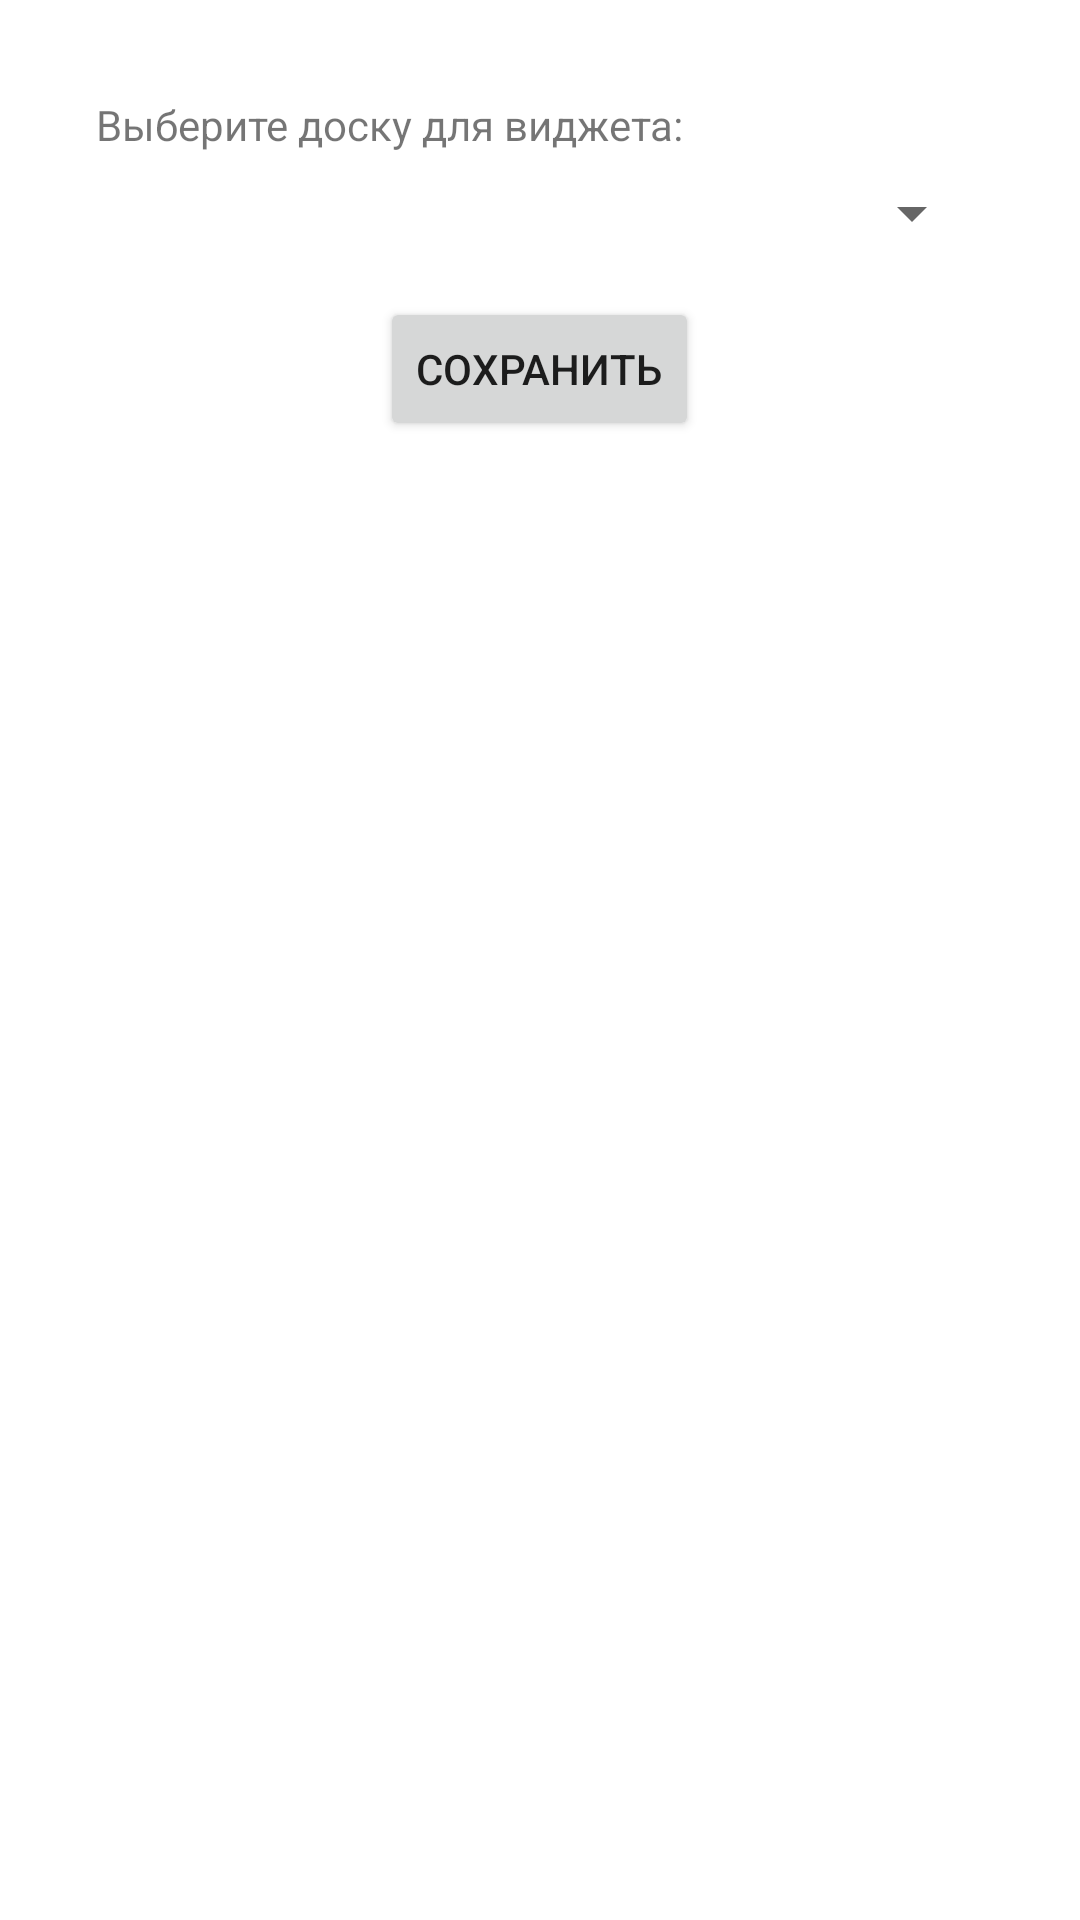

This screen was rendered from an Android layout file. Write that file and the resources it references.
<!-- AndroidManifest.xml: activity theme Theme.AppCompat.DayNight.Dialog -->
<!-- res/layout/activity_widget_configuration.xml -->
<?xml version="1.0" encoding="utf-8"?>
<LinearLayout xmlns:android="http://schemas.android.com/apk/res/android"
    android:layout_width="match_parent"
    android:layout_height="match_parent"
    android:orientation="vertical"
    android:padding="16dp">

    <TextView
        android:layout_width="wrap_content"
        android:layout_height="wrap_content"
        android:text="Выберите доску для виджета:"
        android:layout_marginBottom="8dp"/>

    <Spinner
        android:id="@+id/board_spinner"
        android:layout_width="match_parent"
        android:layout_height="wrap_content"
        android:layout_marginBottom="16dp"/>

    <Button
        android:id="@+id/save_config_button"
        android:layout_width="wrap_content"
        android:layout_height="wrap_content"
        android:layout_gravity="center_horizontal"
        android:text="Сохранить"/>

</LinearLayout>
<!-- resources referenced by this layout -->
<resources>

</resources>
